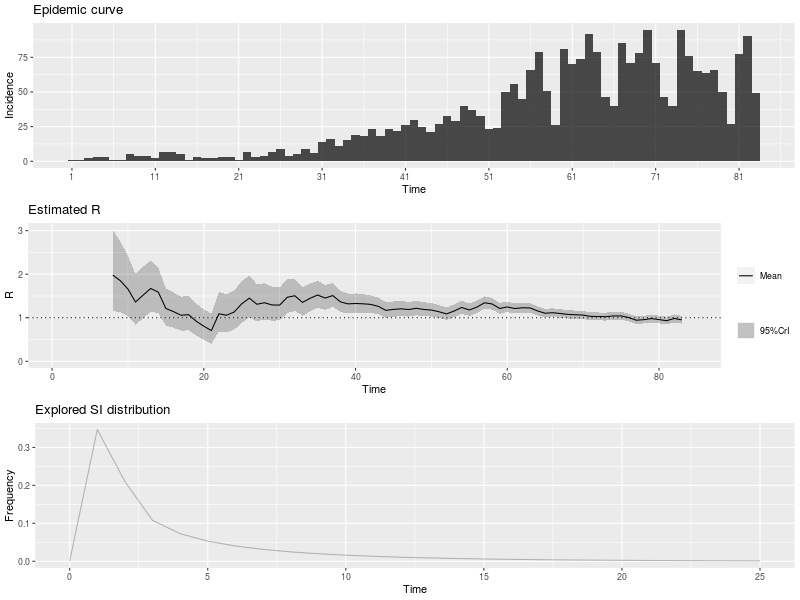

Values plotted in this chart, from the file beside it:
, t_start, t_end, Mean(R), Std(R), Quantile.0.025(R), Quantile.0.05(R), Quantile.0.25(R), Median(R), Quantile.0.75(R), Quantile.0.95(R), Quantile.0.975(R)
1, 2, 8, 1.98, 0.4802, 1.153, 1.262, 1.638, 1.941, 2.279, 2.83, 3.026
2, 3, 9, 1.851, 0.4139, 1.131, 1.227, 1.558, 1.82, 2.111, 2.58, 2.746
3, 4, 10, 1.66, 0.3539, 1.04, 1.124, 1.409, 1.635, 1.883, 2.282, 2.422
4, 5, 11, 1.361, 0.2969, 0.8422, 0.9117, 1.15, 1.339, 1.547, 1.883, 2.001
5, 6, 12, 1.52, 0.3039, 0.9834, 1.057, 1.305, 1.499, 1.712, 2.052, 2.171
6, 7, 13, 1.672, 0.3004, 1.136, 1.211, 1.461, 1.654, 1.864, 2.195, 2.31
7, 8, 14, 1.589, 0.2686, 1.107, 1.175, 1.401, 1.574, 1.761, 2.055, 2.157
8, 9, 15, 1.213, 0.2179, 0.8243, 0.8783, 1.06, 1.2, 1.352, 1.592, 1.676
9, 10, 16, 1.141, 0.2083, 0.7696, 0.821, 0.9941, 1.128, 1.273, 1.503, 1.584
10, 11, 17, 1.057, 0.1998, 0.7026, 0.7515, 0.9166, 1.045, 1.184, 1.406, 1.483
11, 12, 18, 1.071, 0.2024, 0.7115, 0.761, 0.9282, 1.058, 1.199, 1.424, 1.502
12, 13, 19, 0.9195, 0.1877, 0.5892, 0.6341, 0.787, 0.9068, 1.038, 1.248, 1.322
13, 14, 20, 0.8059, 0.1802, 0.4923, 0.5341, 0.6782, 0.7925, 0.919, 1.123, 1.196
14, 15, 21, 0.7045, 0.1761, 0.4027, 0.4419, 0.5791, 0.6898, 0.8139, 1.017, 1.089
15, 16, 22, 1.091, 0.2325, 0.6835, 0.7384, 0.9261, 1.074, 1.237, 1.499, 1.591
16, 17, 23, 1.058, 0.2255, 0.6629, 0.7161, 0.8982, 1.042, 1.2, 1.454, 1.543
17, 18, 24, 1.131, 0.2309, 0.7247, 0.7799, 0.968, 1.115, 1.277, 1.536, 1.626
18, 19, 25, 1.319, 0.245, 0.8837, 0.9439, 1.147, 1.304, 1.475, 1.747, 1.841
19, 20, 26, 1.45, 0.2451, 1.01, 1.072, 1.278, 1.436, 1.607, 1.875, 1.968
20, 21, 27, 1.31, 0.2183, 0.9174, 0.9726, 1.157, 1.298, 1.45, 1.688, 1.771
21, 22, 28, 1.344, 0.2125, 0.9601, 1.014, 1.195, 1.333, 1.48, 1.711, 1.791
22, 23, 29, 1.294, 0.1996, 0.9323, 0.9837, 1.154, 1.283, 1.422, 1.638, 1.713
23, 24, 30, 1.29, 0.1923, 0.941, 0.9909, 1.156, 1.281, 1.414, 1.622, 1.693
24, 25, 31, 1.47, 0.1982, 1.107, 1.16, 1.332, 1.461, 1.598, 1.81, 1.883
25, 26, 32, 1.505, 0.1882, 1.159, 1.21, 1.374, 1.497, 1.628, 1.828, 1.896
26, 27, 33, 1.352, 0.1665, 1.046, 1.091, 1.237, 1.345, 1.46, 1.637, 1.697
27, 28, 34, 1.446, 0.1648, 1.141, 1.186, 1.331, 1.439, 1.553, 1.727, 1.786
28, 29, 35, 1.522, 0.1595, 1.225, 1.269, 1.411, 1.516, 1.626, 1.793, 1.85
29, 30, 36, 1.452, 0.1452, 1.182, 1.222, 1.352, 1.447, 1.547, 1.699, 1.75
30, 31, 37, 1.509, 0.1395, 1.248, 1.287, 1.413, 1.505, 1.601, 1.746, 1.795
31, 32, 38, 1.364, 0.124, 1.132, 1.167, 1.278, 1.36, 1.446, 1.574, 1.618
32, 33, 39, 1.318, 0.1165, 1.1, 1.133, 1.238, 1.315, 1.395, 1.516, 1.556
33, 34, 40, 1.327, 0.1126, 1.116, 1.148, 1.25, 1.324, 1.401, 1.518, 1.557
34, 35, 41, 1.32, 0.1078, 1.117, 1.148, 1.246, 1.317, 1.391, 1.502, 1.54
35, 36, 42, 1.307, 0.103, 1.113, 1.142, 1.236, 1.304, 1.374, 1.48, 1.516
36, 37, 43, 1.262, 0.09733, 1.078, 1.106, 1.195, 1.259, 1.326, 1.426, 1.459
37, 38, 44, 1.17, 0.09077, 0.9984, 1.024, 1.107, 1.167, 1.229, 1.323, 1.354
38, 39, 45, 1.191, 0.09005, 1.021, 1.047, 1.129, 1.189, 1.251, 1.343, 1.374
39, 40, 46, 1.205, 0.08861, 1.038, 1.063, 1.144, 1.203, 1.264, 1.355, 1.385
40, 41, 47, 1.188, 0.08575, 1.026, 1.051, 1.129, 1.186, 1.245, 1.333, 1.362
41, 42, 48, 1.217, 0.08481, 1.057, 1.081, 1.159, 1.215, 1.273, 1.36, 1.389
42, 43, 49, 1.19, 0.08152, 1.035, 1.059, 1.134, 1.188, 1.244, 1.327, 1.355
43, 44, 50, 1.177, 0.07918, 1.027, 1.05, 1.123, 1.175, 1.229, 1.31, 1.337
44, 45, 51, 1.137, 0.07617, 0.9931, 1.015, 1.085, 1.136, 1.188, 1.266, 1.292
45, 46, 52, 1.088, 0.07336, 0.9491, 0.9703, 1.038, 1.086, 1.137, 1.212, 1.237
46, 47, 53, 1.155, 0.075, 1.012, 1.034, 1.103, 1.153, 1.204, 1.281, 1.306
47, 48, 54, 1.236, 0.07609, 1.092, 1.114, 1.184, 1.235, 1.287, 1.364, 1.39
48, 49, 55, 1.177, 0.07178, 1.041, 1.062, 1.128, 1.176, 1.225, 1.298, 1.322
49, 50, 56, 1.245, 0.07212, 1.108, 1.129, 1.196, 1.244, 1.293, 1.366, 1.39
50, 51, 57, 1.344, 0.07246, 1.206, 1.227, 1.294, 1.343, 1.392, 1.465, 1.49
51, 52, 58, 1.317, 0.06827, 1.186, 1.206, 1.27, 1.316, 1.362, 1.431, 1.454
52, 53, 59, 1.213, 0.06271, 1.093, 1.111, 1.17, 1.212, 1.254, 1.318, 1.339
53, 54, 60, 1.247, 0.06199, 1.129, 1.147, 1.205, 1.246, 1.289, 1.351, 1.372
54, 55, 61, 1.212, 0.05919, 1.098, 1.116, 1.171, 1.211, 1.251, 1.311, 1.33
55, 56, 62, 1.228, 0.05803, 1.117, 1.134, 1.189, 1.227, 1.267, 1.325, 1.345
56, 57, 63, 1.225, 0.05629, 1.118, 1.134, 1.187, 1.225, 1.263, 1.319, 1.338
57, 58, 64, 1.156, 0.05308, 1.054, 1.07, 1.119, 1.155, 1.191, 1.244, 1.262
58, 59, 65, 1.104, 0.05095, 1.006, 1.021, 1.069, 1.103, 1.137, 1.189, 1.206
59, 60, 66, 1.115, 0.05075, 1.018, 1.033, 1.081, 1.115, 1.149, 1.2, 1.217
60, 61, 67, 1.096, 0.04968, 1.001, 1.016, 1.063, 1.096, 1.13, 1.179, 1.196
... 16 more rows
